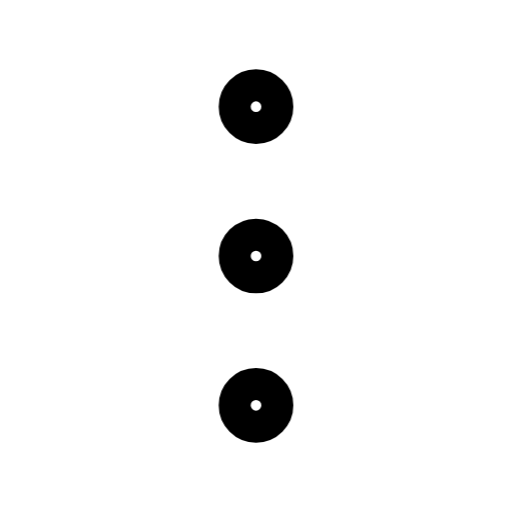
t = 0.00 s
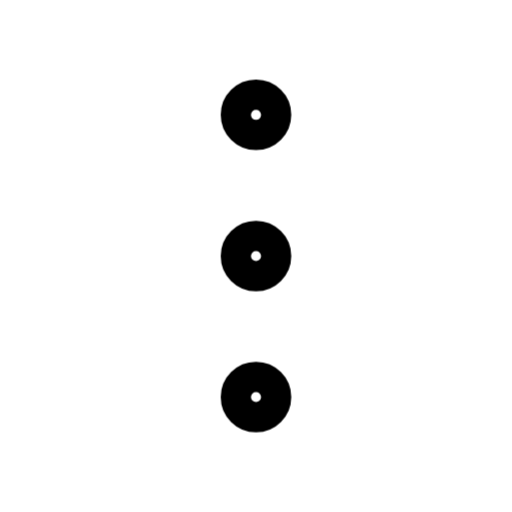
t = 0.42 s
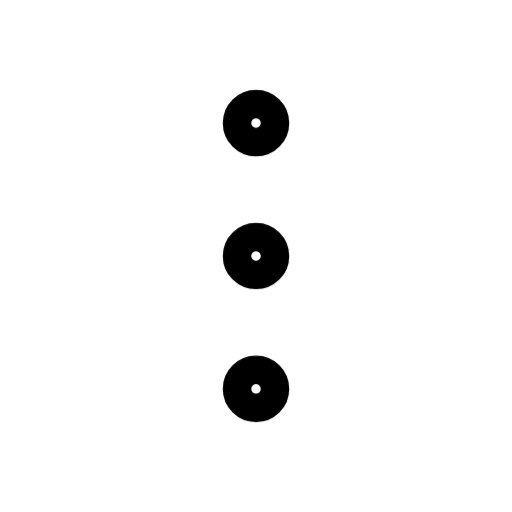
t = 0.84 s
t = 1.33 s: frame unchanged from t = 0.42 s, image omitted
t = 1.82 s: frame unchanged from t = 0.00 s, image omitted
t = 2.31 s: frame unchanged from t = 0.00 s, image omitted

The animated SVG that drew these frames (rendered in a browser with its animation timeline set to each time). Animation: 1 CSS @keyframes rule; one cycle of 2.80 s, repeats indefinitely.

<svg xmlns="http://www.w3.org/2000/svg" width="24" height="24" fill="none" stroke="currentColor" stroke-linecap="round" stroke-linejoin="round" stroke-width="2" viewBox="0 0 24 24">
    <style>
        @keyframes ira-more-vertical {
            0%, 65%, 100% { transform: none; }
            30% { transform: scale(.89); }
        }
        @media (prefers-reduced-motion: no-preference) {
            [data-ira-motion="more-vertical"] {
                transform-origin: 12px 12px;
                animation: ira-more-vertical 2.8s ease-in-out infinite;
            }
        }
    </style>
    <g data-ira-motion="more-vertical">
        <circle cx="12" cy="5" r=".75"/>
        <circle cx="12" cy="12" r=".75"/>
        <circle cx="12" cy="19" r=".75"/>
    </g>
</svg>
